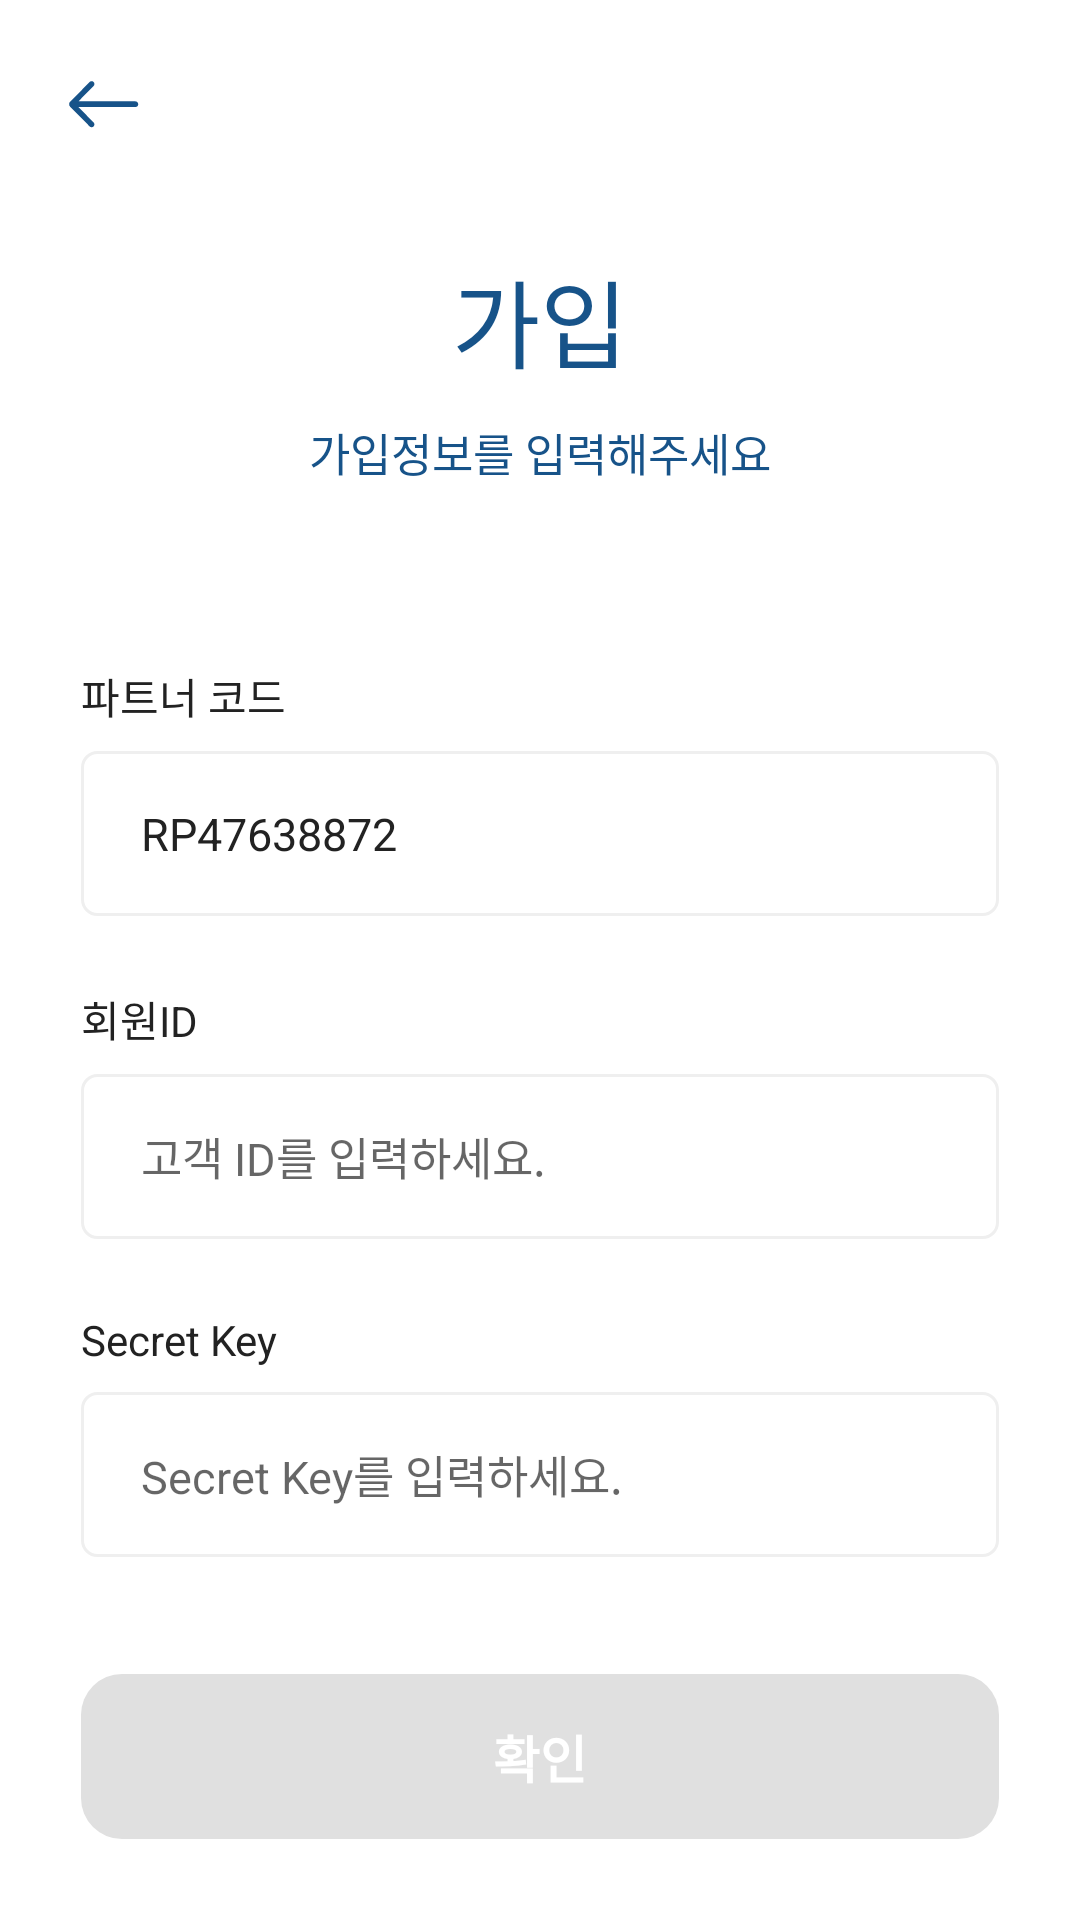

Android layout source for this screen:
<!-- AndroidManifest.xml: application theme Theme.PASSIPADCloud -->
<!-- res/layout/activity_signup.xml -->
<?xml version="1.0" encoding="utf-8"?>
<androidx.constraintlayout.widget.ConstraintLayout xmlns:android="http://schemas.android.com/apk/res/android"
    android:layout_width="match_parent"
    android:layout_height="match_parent"
    xmlns:app="http://schemas.android.com/apk/res-auto"
    android:background="@color/white">

    <ImageButton
        android:id="@+id/appbar_back"
        android:layout_width="wrap_content"
        android:layout_height="wrap_content"
        android:src="@drawable/appber_arrow"
        android:background="@android:color/transparent"
        app:layout_constraintTop_toTopOf="parent"
        app:layout_constraintStart_toStartOf="parent"
        android:layout_marginTop="24dp"
        android:layout_marginStart="23dp"/>

    <TextView
        android:id="@+id/signup_title"
        android:layout_width="wrap_content"
        android:layout_height="wrap_content"
        app:layout_constraintStart_toStartOf="parent"
        app:layout_constraintEnd_toEndOf="parent"
        app:layout_constraintTop_toBottomOf="@id/appbar_back"
        android:layout_marginTop="36dp"
        android:text="가입"
        android:textColor="#175389"
        android:textSize="32dp"/>

    <TextView
        android:id="@+id/signup_desc"
        android:layout_width="wrap_content"
        android:layout_height="wrap_content"
        app:layout_constraintStart_toStartOf="parent"
        app:layout_constraintEnd_toEndOf="parent"
        app:layout_constraintTop_toBottomOf="@id/signup_title"
        android:layout_marginTop="10dp"
        android:text="가입정보를 입력해주세요"
        android:textSize="15dp"
        android:textColor="#175389"
        android:paddingStart="40dp"
        android:paddingEnd="40dp"
        android:gravity="center"/>

    <TextView
        android:id="@+id/partner_code_title"
        android:layout_width="wrap_content"
        android:layout_height="wrap_content"
        app:layout_constraintStart_toStartOf="parent"
        app:layout_constraintTop_toBottomOf="@id/signup_desc"
        android:layout_marginTop="60dp"
        android:layout_marginStart="27dp"
        android:text="파트너 코드"
        android:textSize="14dp"
        android:textColor="#222222"/>

    <EditText
        android:id="@+id/edit_partnercode"
        android:layout_width="match_parent"
        android:layout_height="55dp"
        app:layout_constraintTop_toBottomOf="@id/partner_code_title"
        android:layout_marginStart="27dp"
        android:layout_marginEnd="27dp"
        android:layout_marginTop="8dp"
        android:background="@drawable/shape_ffffff_efefef"
        android:textSize="15dp"
        android:text="RP47638872"
        android:textColor="#222222"
        android:hint="코드를 입력해주세요."
        android:paddingStart="20dp"
        android:paddingEnd="20dp"
        android:lines="1"
        android:inputType="text"
        android:gravity="center_vertical"/>

    <TextView
        android:id="@+id/userid_title"
        android:layout_width="wrap_content"
        android:layout_height="wrap_content"
        app:layout_constraintStart_toStartOf="parent"
        app:layout_constraintTop_toBottomOf="@id/edit_partnercode"
        android:layout_marginTop="24dp"
        android:layout_marginStart="27dp"
        android:text="회원ID"
        android:textSize="14dp"
        android:textColor="#222222"/>

    <EditText
        android:id="@+id/edit_userid"
        android:layout_width="match_parent"
        android:layout_height="55dp"
        app:layout_constraintTop_toBottomOf="@id/userid_title"
        android:layout_marginStart="27dp"
        android:layout_marginEnd="27dp"
        android:layout_marginTop="8dp"
        android:background="@drawable/shape_ffffff_efefef"
        android:textSize="15dp"
        android:textColor="#222222"
        android:hint="고객 ID를 입력하세요."
        android:paddingStart="20dp"
        android:paddingEnd="20dp"
        android:lines="1"
        android:inputType="text"
        android:gravity="center_vertical"/>

    <TextView
        android:id="@+id/secretkey_title"
        android:layout_width="wrap_content"
        android:layout_height="wrap_content"
        app:layout_constraintStart_toStartOf="parent"
        app:layout_constraintTop_toBottomOf="@id/edit_userid"
        android:layout_marginTop="24dp"
        android:layout_marginStart="27dp"
        android:text="Secret Key"
        android:textSize="14dp"
        android:textColor="#222222"/>

    <EditText
        android:id="@+id/edit_secretkey"
        android:layout_width="match_parent"
        android:layout_height="55dp"
        app:layout_constraintTop_toBottomOf="@id/secretkey_title"
        android:layout_marginStart="27dp"
        android:layout_marginEnd="27dp"
        android:layout_marginTop="8dp"
        android:background="@drawable/shape_ffffff_efefef"
        android:textSize="15dp"
        android:textColor="#222222"
        android:hint="Secret Key를 입력하세요."
        android:paddingStart="20dp"
        android:paddingEnd="20dp"
        android:lines="1"
        android:inputType="text"
        android:gravity="center_vertical"/>

    <TextView
        android:id="@+id/tv_error"
        android:layout_width="wrap_content"
        android:layout_height="wrap_content"
        app:layout_constraintTop_toBottomOf="@id/edit_secretkey"
        app:layout_constraintStart_toStartOf="parent"
        android:layout_marginStart="27dp"
        android:layout_marginTop="6dp"
        android:textSize="13dp"
        android:textColor="#ed1e1e"
        android:visibility="gone"/>

    <Button
        android:id="@+id/btn_ok"
        android:layout_width="match_parent"
        android:layout_height="55dp"
        app:layout_constraintBottom_toBottomOf="parent"
        android:layout_marginStart="27dp"
        android:layout_marginEnd="27dp"
        android:layout_marginBottom="27dp"
        android:background="@drawable/ripple_btn_5dc1ff"
        android:enabled="false"
        android:textColor="#ffffff"
        android:text="확인"
        android:textSize="17dp"
        android:textStyle="bold"/>

</androidx.constraintlayout.widget.ConstraintLayout>
<!-- resources referenced by this layout -->
<resources>
  <!-- drawable appber_arrow: png bitmap (drawable-xhdpi, 626 bytes) -->
  <!-- drawable ripple_btn_5dc1ff (drawable) -->
  <?xml version="1.0" encoding="utf-8"?>
  <selector xmlns:android="http://schemas.android.com/apk/res/android"
      >
      <item android:state_enabled="false">
          <shape android:shape="rectangle">
              <corners android:radius="13.75dp"/>
              <solid android:color="#e0e0e0"/>
          </shape>
      </item>
      <item>
          <shape android:shape="rectangle">
              <corners android:radius="13.75dp"/>
              <solid android:color="#5dc1ff"/>
          </shape>
      </item>
  </selector>
  <!-- drawable shape_ffffff_efefef (drawable) -->
  <?xml version="1.0" encoding="utf-8"?>
  <shape xmlns:android="http://schemas.android.com/apk/res/android"
      android:shape="rectangle">
      <solid
          android:color="@color/white"/>
      <corners android:radius="5dp"/>
      <stroke
          android:color="#efefef"
          android:width="1dp"/>
  </shape>
  <style name="Theme.PASSIPADCloud" parent="Theme.Design.Light.NoActionBar">
          
          <item name="colorPrimary">@color/purple_500</item>
          <item name="colorPrimaryVariant">@color/purple_700</item>
          <item name="colorOnPrimary">@color/white</item>
          
          <item name="colorSecondary">@color/teal_200</item>
          <item name="colorSecondaryVariant">@color/teal_700</item>
          <item name="colorOnSecondary">@color/black</item>
          
          <item name="android:statusBarColor" tools:targetApi="l">@color/white</item>
          <item name="android:windowLightStatusBar">true</item>
          
      </style>
  <!-- not gathered from this repository: default colours our renderer supplied (Android Studio template values) -->
  <color name="purple_500">#FF6200EE</color>
  <color name="purple_700">#FF3700B3</color>
  <color name="teal_200">#FF03DAC5</color>
  <color name="teal_700">#FF018786</color>
  <color name="black">#FF000000</color>
  <color name="white">#FFFFFFFF</color>
</resources>
